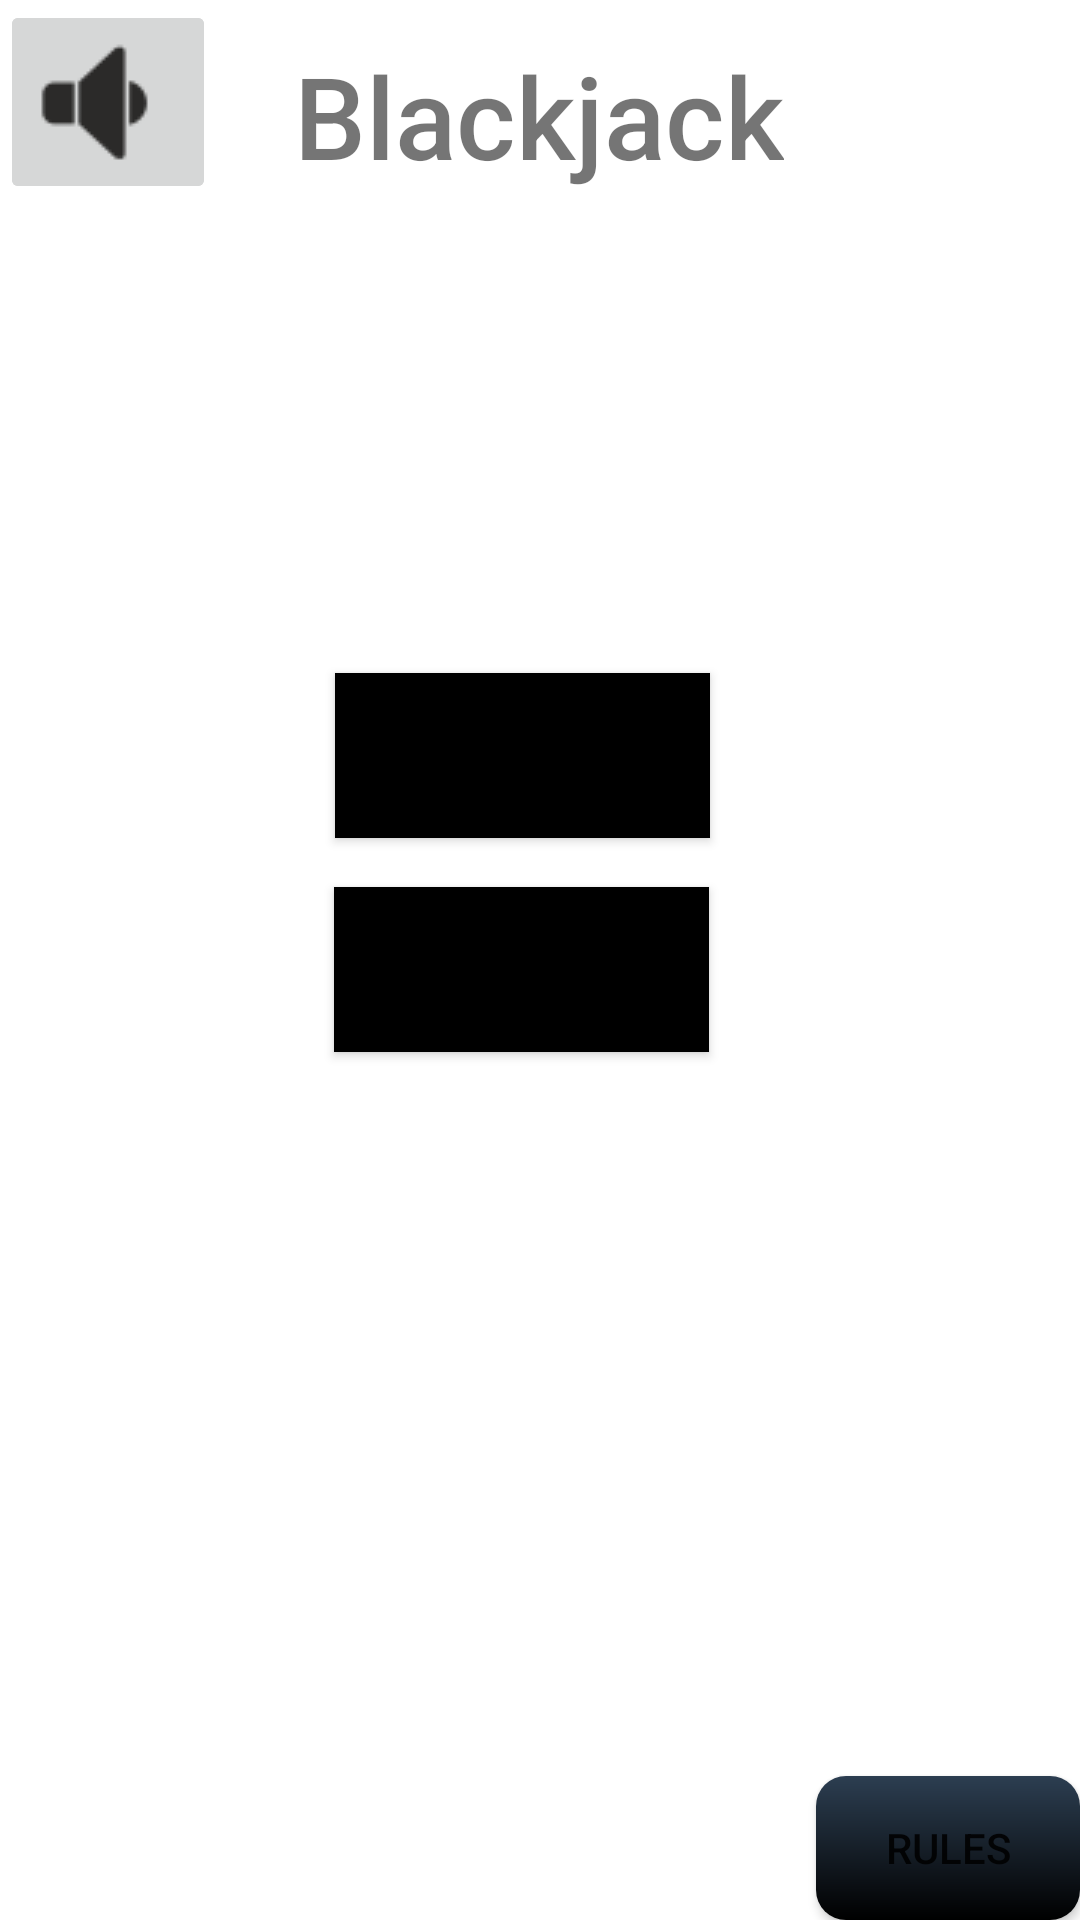

Layout XML and referenced resources for this Android screen:
<!-- AndroidManifest.xml: application theme Theme.BlackJackGame -->
<!-- res/layout/activity_main.xml -->
<?xml version="1.0" encoding="utf-8"?>
<androidx.constraintlayout.widget.ConstraintLayout xmlns:android="http://schemas.android.com/apk/res/android"
        xmlns:tools="http://schemas.android.com/tools"
        xmlns:app="http://schemas.android.com/apk/res-auto"
        android:layout_width="match_parent"
        android:layout_height="match_parent"
        tools:context=".MainActivity"
        android:background="@drawable/greentable"
        android:id="@+id/Main_Menu_Page">



    <TextView
            android:text="@string/blackjack"
            android:layout_width="wrap_content"
            android:layout_height="wrap_content"
            android:id="@+id/titleTextView"
            app:layout_constraintTop_toTopOf="parent"
            app:layout_constraintBottom_toBottomOf="parent"
            app:layout_constraintStart_toStartOf="parent"
            app:layout_constraintEnd_toEndOf="parent"
            app:layout_constraintHorizontal_bias="0.498"
            app:layout_constraintVertical_bias="0.022"
            android:textSize="38sp"
            android:textAlignment="center"
            android:fontFamily="sans-serif-medium" />

    <Button
        android:id="@+id/Play_BJ"
        style="@style/Widget.AppCompat.Button"
        android:layout_width="125dp"
        android:layout_height="55dp"
        android:background="@color/black"
        android:backgroundTint="@color/black"
        android:text="@string/blackjack"
        app:layout_constraintBottom_toBottomOf="parent"
        app:layout_constraintEnd_toEndOf="parent"
        app:layout_constraintHorizontal_bias="0.475"
        app:layout_constraintStart_toStartOf="parent"
        app:layout_constraintTop_toBottomOf="@+id/titleTextView"
        app:layout_constraintVertical_bias="0.308" />

    <Button
        android:id="@+id/Profile_Page"
        style="@style/Widget.AppCompat.Button"
        android:layout_width="125dp"
        android:layout_height="55dp"
        android:background="@color/black"
        android:backgroundTint="@color/black"
        android:text="@string/settings"
        app:layout_constraintBottom_toBottomOf="parent"
        app:layout_constraintEnd_toEndOf="parent"
        app:layout_constraintHorizontal_bias="0.474"
        app:layout_constraintStart_toStartOf="parent"
        app:layout_constraintTop_toBottomOf="@+id/titleTextView"
        app:layout_constraintVertical_bias="0.445" />

    <Button
        android:layout_width="wrap_content"
        android:layout_height="wrap_content"
        android:id="@+id/help_button"
        android:text="@string/help_button"
        app:layout_constraintBottom_toBottomOf="parent"
        app:layout_constraintEnd_toEndOf="parent"
        android:background="@drawable/background_color"
        />

    <ImageButton
        android:id="@+id/Play"
        android:layout_width="wrap_content"
        android:layout_height="wrap_content"
        app:srcCompat="@drawable/muted"
        tools:layout_editor_absoluteX="2dp"
        tools:layout_editor_absoluteY="664dp"
        tools:ignore="MissingConstraints"
        android:contentDescription="Play" />

    <ImageButton
        android:id="@+id/MuteMusic"
        android:layout_width="wrap_content"
        android:layout_height="wrap_content"
        app:srcCompat="@drawable/notmuted"
        tools:layout_editor_absoluteX="2dp"
        tools:layout_editor_absoluteY="664dp"
        tools:ignore="MissingConstraints"
        android:contentDescription="Mute" />


</androidx.constraintlayout.widget.ConstraintLayout>
<!-- resources referenced by this layout -->
<resources>
  <color name="black">#FF000000</color>
  <!-- drawable background_color (drawable) -->
  <?xml version="1.0" encoding="utf-8"?>
  <shape xmlns:android="http://schemas.android.com/apk/res/android">
      <gradient
          android:startColor="@color/deepseablue"
          android:endColor="@color/black"
          android:angle="270"/>
  
      <corners
          android:radius="10dp"/>
  
  </shape>
  <!-- drawable muted: png bitmap (drawable, 773 bytes) -->
  <!-- drawable notmuted: png bitmap (drawable, 617 bytes) -->
  <string name="blackjack">Blackjack</string>
  <string name="help_button">Rules</string>
  <string name="settings">Settings</string>
  <style name="Theme.BlackJackGame" parent="Theme.MaterialComponents.DayNight.NoActionBar">
          
          <item name="colorPrimary">@color/purple_500</item>
          <item name="colorPrimaryVariant">@color/purple_700</item>
          <item name="colorOnPrimary">@color/white</item>
          
          <item name="colorSecondary">@color/teal_200</item>
          <item name="colorSecondaryVariant">@color/teal_700</item>
          <item name="colorOnSecondary">@color/black</item>
          
          <item name="android:statusBarColor" tools:targetApi="l">?attr/colorPrimaryVariant</item>
          
      </style>
  <color name="deepseablue">#2C3E51</color>
  <color name="purple_500">#FF6200EE</color>
  <color name="purple_700">#FF3700B3</color>
  <color name="white">#FFFFFFFF</color>
  <color name="teal_200">#FF03DAC5</color>
  <color name="teal_700">#FF018786</color>
</resources>
